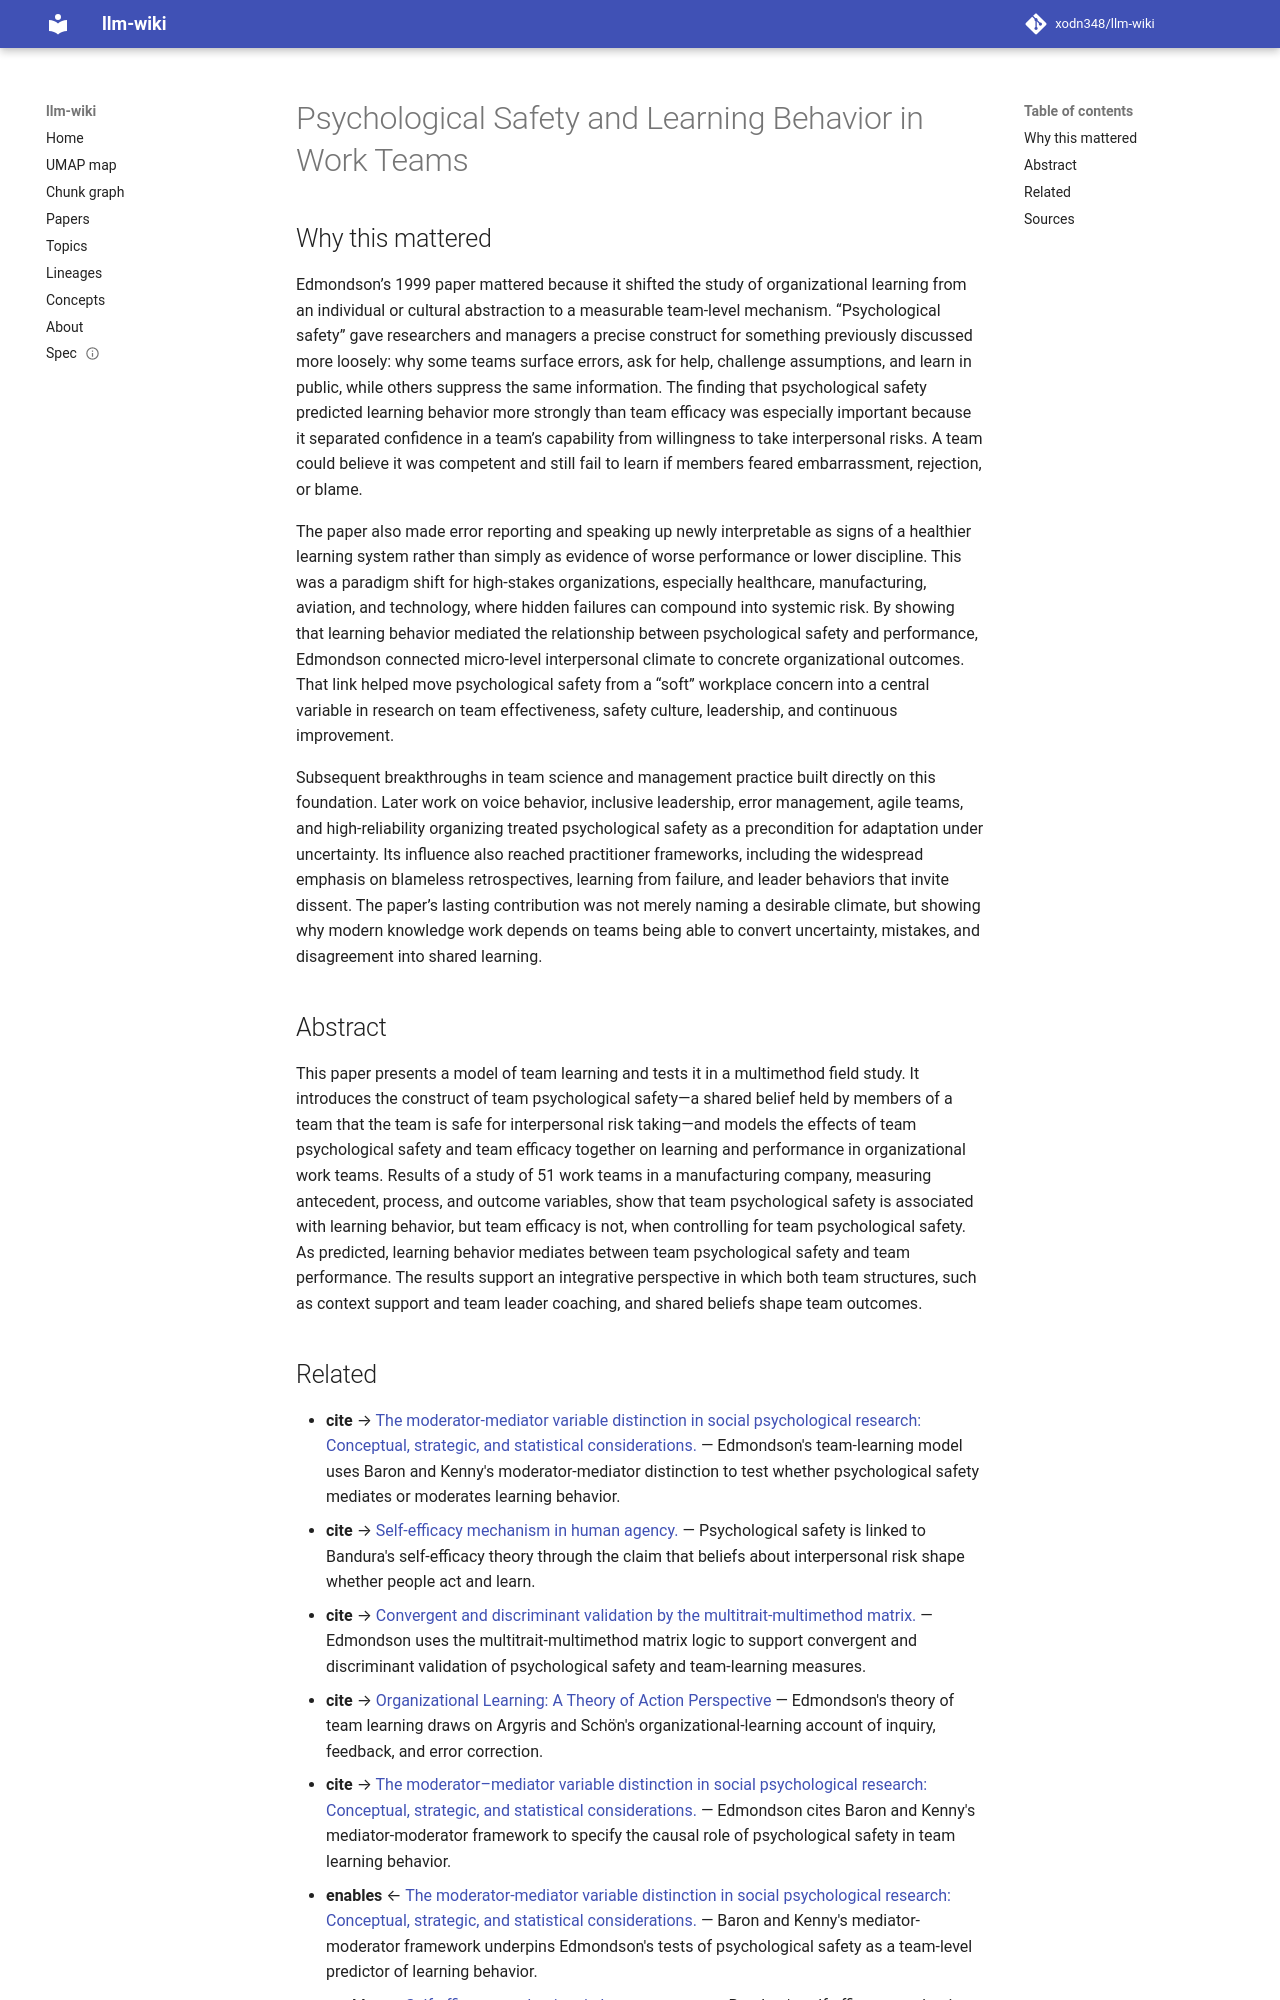

repository: xodn348/llm-wiki · page: paper/10_2307_2666999/index.html · generator: mkdocs

---
title: Psychological Safety and Learning Behavior in Work Teams
doi: 10.2307/2666999
openalex_id: https://openalex.org/W2156435103
year: 1999
venue: Administrative Science Quarterly
authors: Amy C. Edmondson
citations: 10422
fleming_tier: true
concepts:
- Psychological safety
- Team effectiveness
- Psychology
- Team learning
- Team composition
- Coaching
- Interpersonal communication
- Antecedent (behavioral psychology)
- Applied psychology
- Context (archaeology)
---

# Psychological Safety and Learning Behavior in Work Teams

## Why this mattered

Edmondson’s 1999 paper mattered because it shifted the study of organizational learning from an individual or cultural abstraction to a measurable team-level mechanism. “Psychological safety” gave researchers and managers a precise construct for something previously discussed more loosely: why some teams surface errors, ask for help, challenge assumptions, and learn in public, while others suppress the same information. The finding that psychological safety predicted learning behavior more strongly than team efficacy was especially important because it separated confidence in a team’s capability from willingness to take interpersonal risks. A team could believe it was competent and still fail to learn if members feared embarrassment, rejection, or blame.

The paper also made error reporting and speaking up newly interpretable as signs of a healthier learning system rather than simply as evidence of worse performance or lower discipline. This was a paradigm shift for high-stakes organizations, especially healthcare, manufacturing, aviation, and technology, where hidden failures can compound into systemic risk. By showing that learning behavior mediated the relationship between psychological safety and performance, Edmondson connected micro-level interpersonal climate to concrete organizational outcomes. That link helped move psychological safety from a “soft” workplace concern into a central variable in research on team effectiveness, safety culture, leadership, and continuous improvement.

Subsequent breakthroughs in team science and management practice built directly on this foundation. Later work on voice behavior, inclusive leadership, error management, agile teams, and high-reliability organizing treated psychological safety as a precondition for adaptation under uncertainty. Its influence also reached practitioner frameworks, including the widespread emphasis on blameless retrospectives, learning from failure, and leader behaviors that invite dissent. The paper’s lasting contribution was not merely naming a desirable climate, but showing why modern knowledge work depends on teams being able to convert uncertainty, mistakes, and disagreement into shared learning.

## Abstract

This paper presents a model of team learning and tests it in a multimethod field study. It introduces the construct of team psychological safety—a shared belief held by members of a team that the team is safe for interpersonal risk taking—and models the effects of team psychological safety and team efficacy together on learning and performance in organizational work teams. Results of a study of 51 work teams in a manufacturing company, measuring antecedent, process, and outcome variables, show that team psychological safety is associated with learning behavior, but team efficacy is not, when controlling for team psychological safety. As predicted, learning behavior mediates between team psychological safety and team performance. The results support an integrative perspective in which both team structures, such as context support and team leader coaching, and shared beliefs shape team outcomes.
